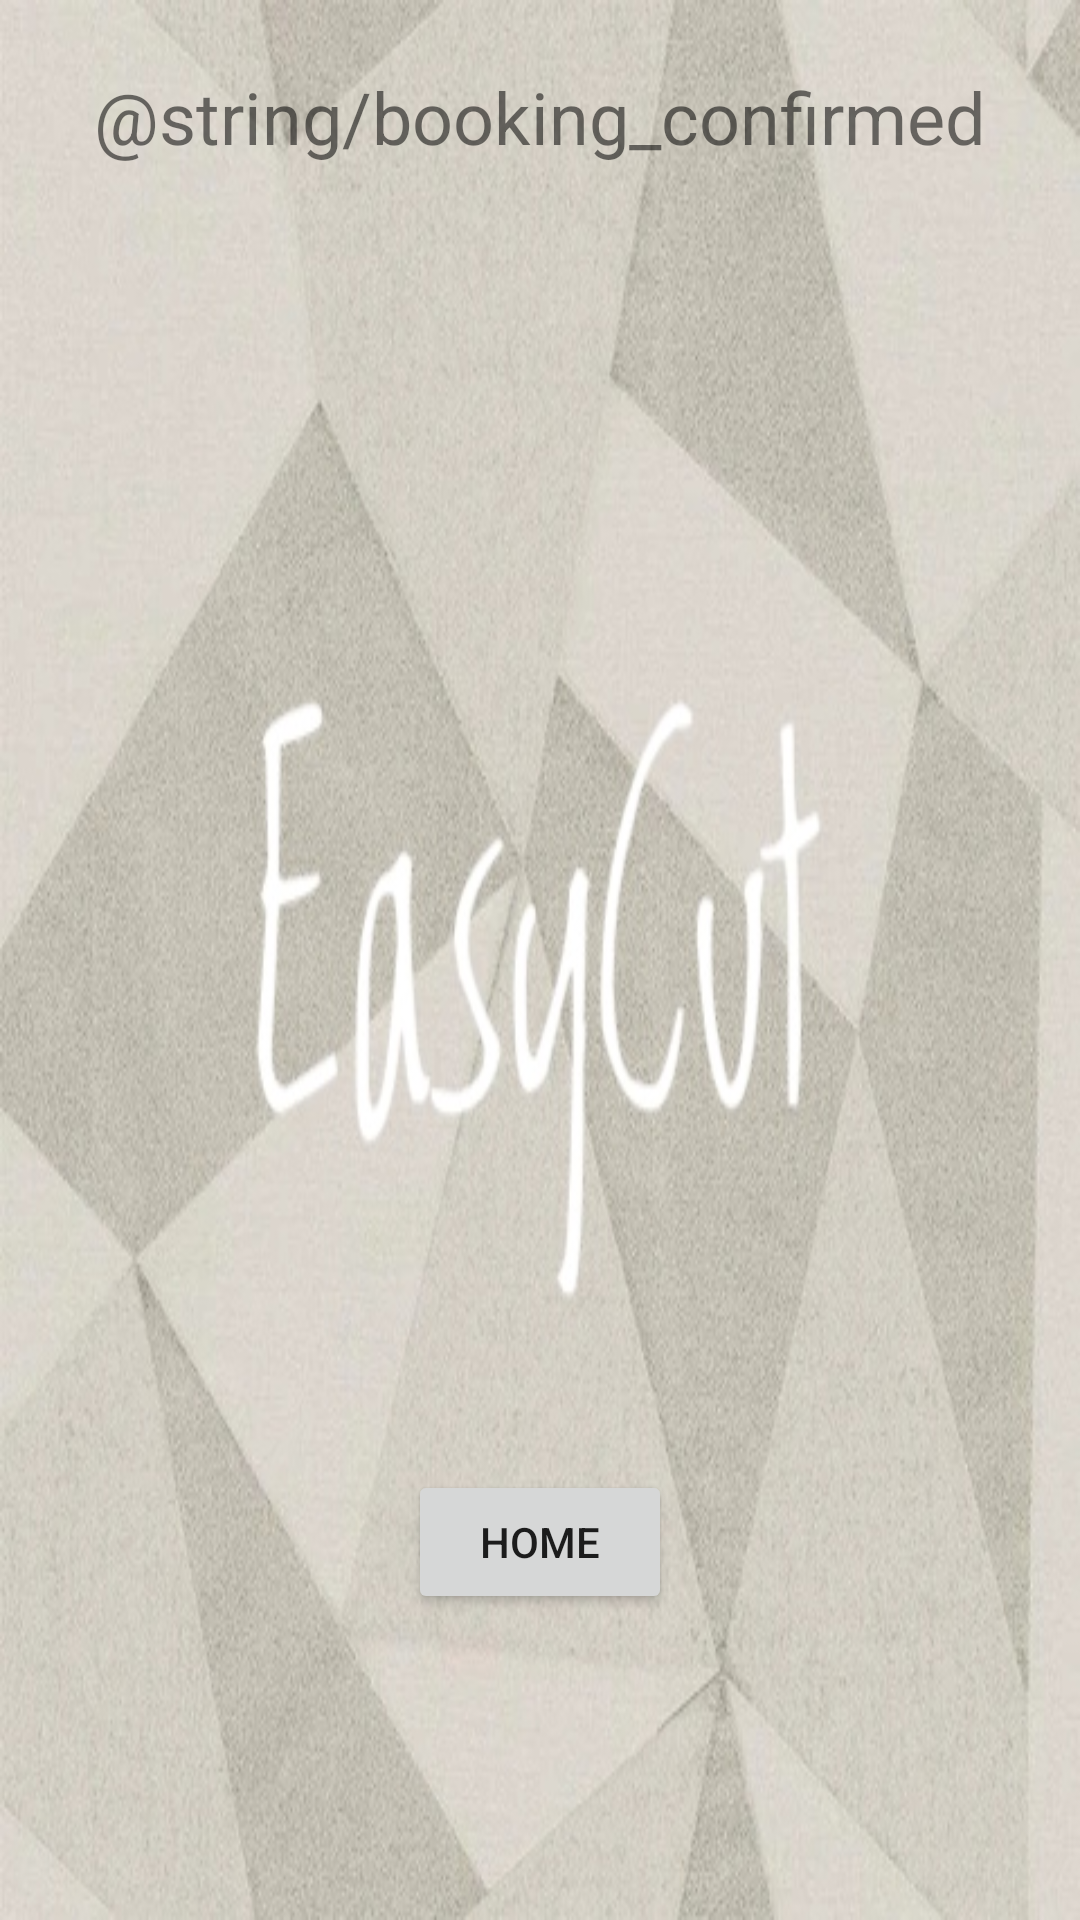

The Android layout XML behind this screen, and the referenced resources:
<!-- AndroidManifest.xml: application theme Theme.EasyCut -->
<!-- res/layout/activity_booking_approved.xml -->
<?xml version="1.0" encoding="utf-8"?>
<androidx.constraintlayout.widget.ConstraintLayout xmlns:android="http://schemas.android.com/apk/res/android"
    xmlns:app="http://schemas.android.com/apk/res-auto"
    xmlns:tools="http://schemas.android.com/tools"
    android:layout_width="match_parent"
    android:layout_height="match_parent"
    tools:context=".BookingApproved"
    android:background="@drawable/splashbackground">


    <TextView
        android:id="@+id/approveTitle"
        android:layout_width="311dp"
        android:layout_height="78dp"
        android:gravity="center"
        android:text="@string/booking_confirmed"
        android:textSize="24sp"
        app:layout_constraintEnd_toEndOf="parent"
        app:layout_constraintStart_toStartOf="parent"
        app:layout_constraintTop_toTopOf="parent" />

    <TextView
        android:id="@+id/appointmentDetails"
        android:layout_width="310dp"
        android:layout_height="194dp"
        android:layout_marginTop="116dp"
        app:layout_constraintEnd_toEndOf="parent"
        app:layout_constraintHorizontal_bias="0.504"
        app:layout_constraintStart_toStartOf="parent"
        app:layout_constraintTop_toBottomOf="@+id/approveTitle"
        android:textSize="12sp"/>

    <Button
        android:id="@+id/backHome"
        android:layout_width="wrap_content"
        android:layout_height="wrap_content"
        android:text="home"
        app:layout_constraintBottom_toBottomOf="parent"
        app:layout_constraintEnd_toEndOf="parent"
        app:layout_constraintStart_toStartOf="parent"
        app:layout_constraintTop_toBottomOf="@+id/appointmentDetails" />
</androidx.constraintlayout.widget.ConstraintLayout>
<!-- resources referenced by this layout -->
<resources>
  <!-- drawable splashbackground: jpg bitmap (drawable-v24, 94269 bytes) -->
  <style name="Theme.EasyCut" parent="Theme.MaterialComponents.DayNight.DarkActionBar">
          
          <item name="colorPrimary">@color/purple_500</item>
          <item name="colorPrimaryVariant">@color/purple_700</item>
          <item name="colorOnPrimary">@color/white</item>
          
          <item name="colorSecondary">@color/teal_200</item>
          <item name="colorSecondaryVariant">@color/teal_700</item>
          <item name="colorOnSecondary">@color/black</item>
          
          <item name="android:statusBarColor" tools:targetApi="l">?attr/colorPrimaryVariant</item>
          
      </style>
  <color name="purple_500">#FF6200EE</color>
  <color name="purple_700">#FF3700B3</color>
  <color name="white">#FFFFFFFF</color>
  <color name="teal_200">#FF03DAC5</color>
  <color name="teal_700">#FF018786</color>
  <color name="black">#FF000000</color>
</resources>
